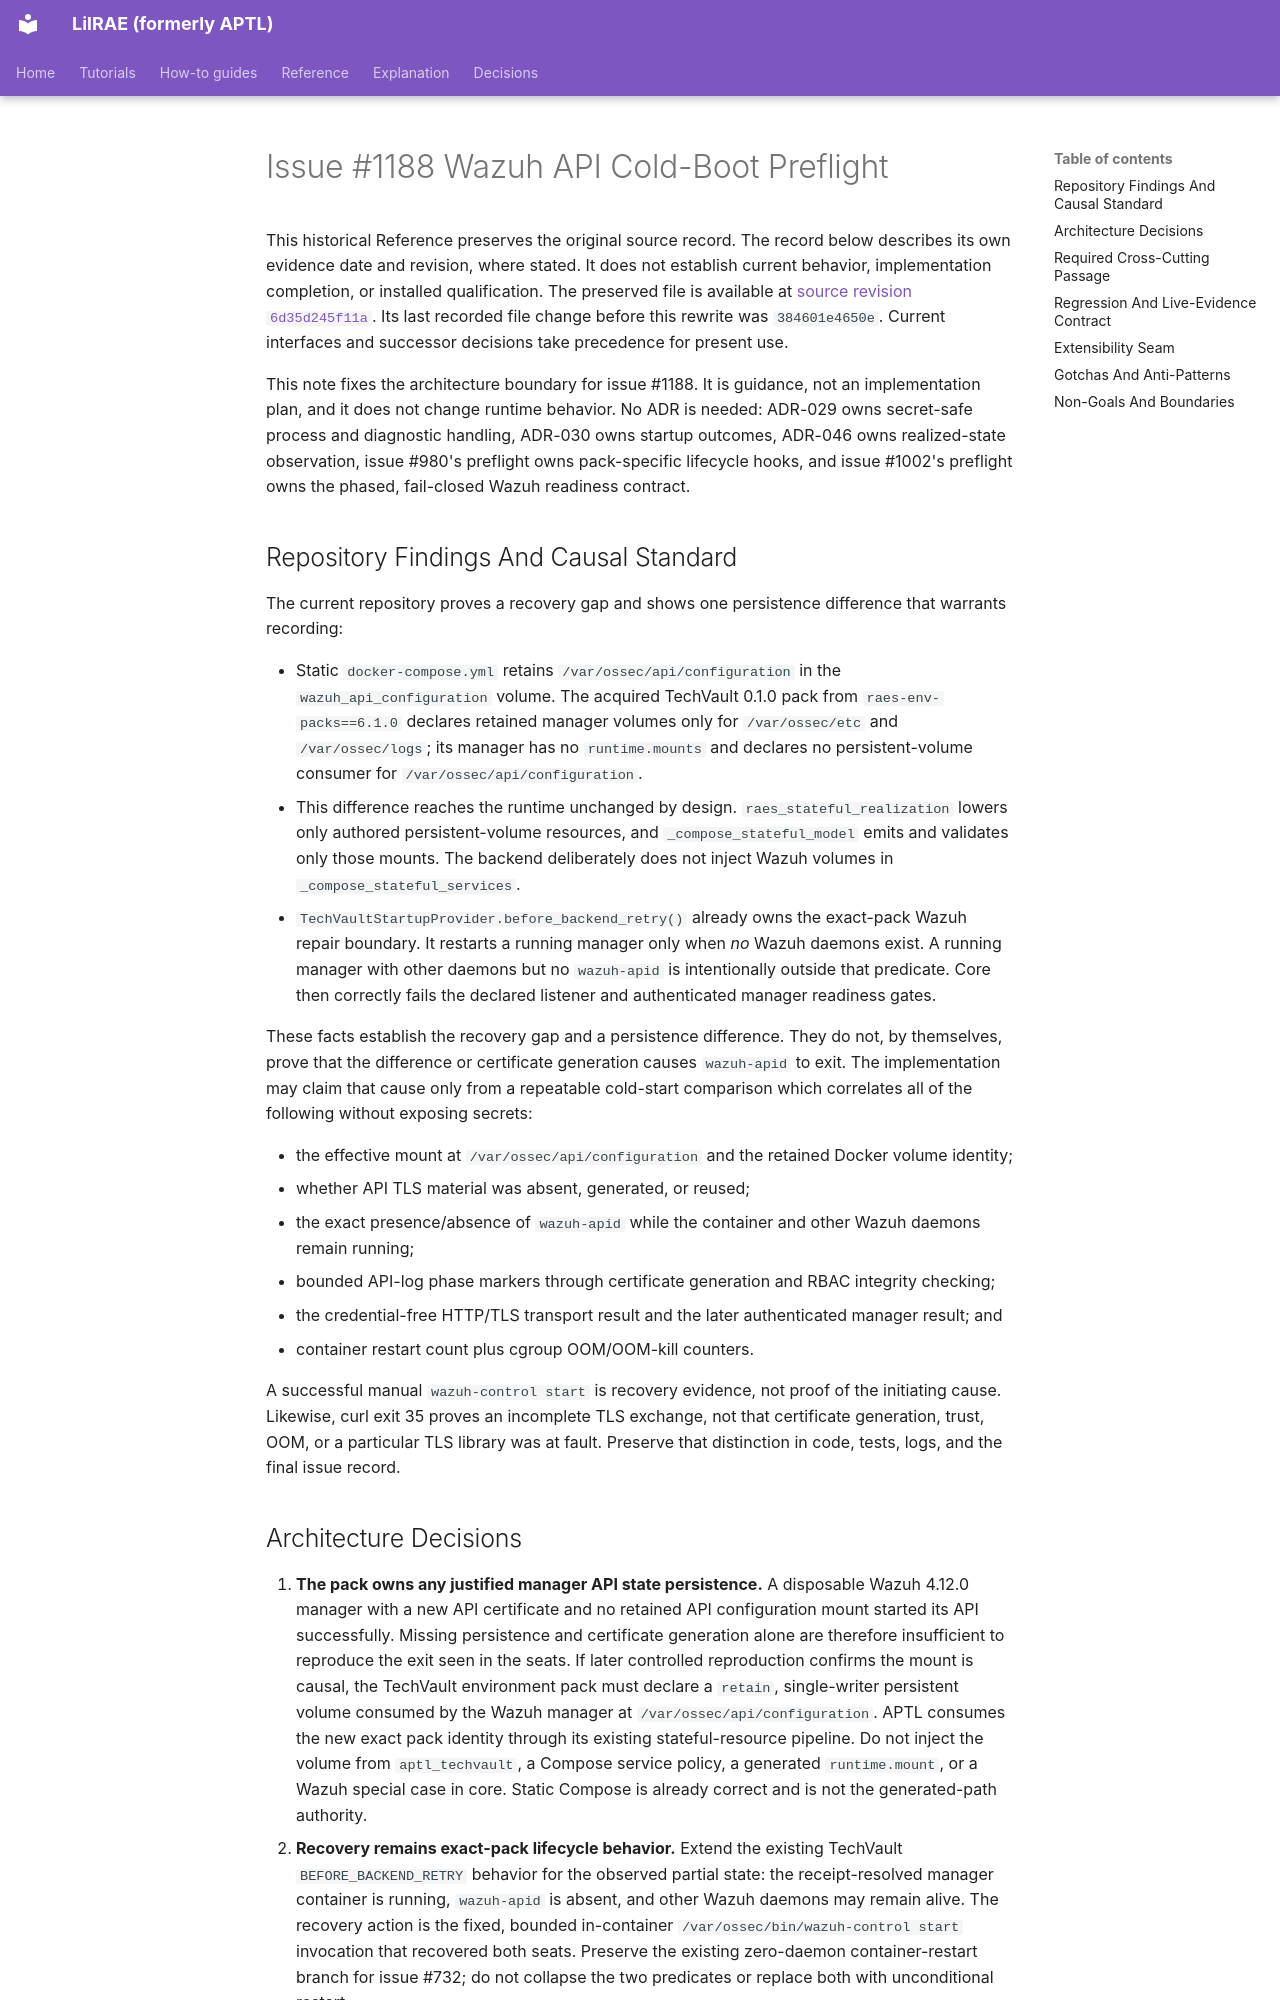

repository: OpenRAE/lilrae · page: architecture/issue-1188-wazuh-api-cold-boot-preflight/index.html · generator: mkdocs

# Issue #1188 Wazuh API Cold-Boot Preflight

This historical Reference preserves the original source record.
The record below describes its own evidence date and revision, where stated.
It does not establish current behavior, implementation completion, or installed qualification.
The preserved file is available at [source revision `6d35d245f11a`](https://github.com/OpenRAE/lilrae/blob/6d35d245f11a7fffcaac1645cd25ccfafbad4599/docs/architecture/issue-1188-wazuh-api-cold-boot-preflight.md).
Its last recorded file change before this rewrite was `384601e4650e`.
Current interfaces and successor decisions take precedence for present use.


This note fixes the architecture boundary for issue #1188. It is guidance, not
an implementation plan, and it does not change runtime behavior. No ADR is
needed: ADR-029 owns secret-safe process and diagnostic handling, ADR-030 owns
startup outcomes, ADR-046 owns realized-state observation, issue #980's
preflight owns pack-specific lifecycle hooks, and issue #1002's preflight owns
the phased, fail-closed Wazuh readiness contract.

## Repository Findings And Causal Standard

The current repository proves a recovery gap and shows one persistence
difference that warrants recording:

- Static `docker-compose.yml` retains `/var/ossec/api/configuration` in the
  `wazuh_api_configuration` volume. The acquired TechVault 0.1.0 pack from
  `raes-env-packs==6.1.0` declares retained manager volumes only for
  `/var/ossec/etc` and `/var/ossec/logs`; its manager has no `runtime.mounts` and
  declares no persistent-volume consumer for `/var/ossec/api/configuration`.
- This difference reaches the runtime unchanged by design.
  `raes_stateful_realization` lowers only authored persistent-volume resources,
  and `_compose_stateful_model` emits and validates only those mounts. The
  backend deliberately does not inject Wazuh volumes in
  `_compose_stateful_services`.
- `TechVaultStartupProvider.before_backend_retry()` already owns the exact-pack
  Wazuh repair boundary. It restarts a running manager only when *no* Wazuh
  daemons exist. A running manager with other daemons but no `wazuh-apid` is
  intentionally outside that predicate. Core then correctly fails the declared
  listener and authenticated manager readiness gates.

These facts establish the recovery gap and a persistence difference. They do
not, by themselves, prove that the difference or certificate generation causes
`wazuh-apid` to exit.
The implementation may claim that cause only from a repeatable cold-start
comparison which correlates all of the following without exposing secrets:

- the effective mount at `/var/ossec/api/configuration` and the retained Docker
  volume identity;
- whether API TLS material was absent, generated, or reused;
- the exact presence/absence of `wazuh-apid` while the container and other
  Wazuh daemons remain running;
- bounded API-log phase markers through certificate generation and RBAC
  integrity checking;
- the credential-free HTTP/TLS transport result and the later authenticated
  manager result; and
- container restart count plus cgroup OOM/OOM-kill counters.

A successful manual `wazuh-control start` is recovery evidence, not proof of
the initiating cause. Likewise, curl exit 35 proves an incomplete TLS exchange,
not that certificate generation, trust, OOM, or a particular TLS library was at
fault. Preserve that distinction in code, tests, logs, and the final issue
record.
